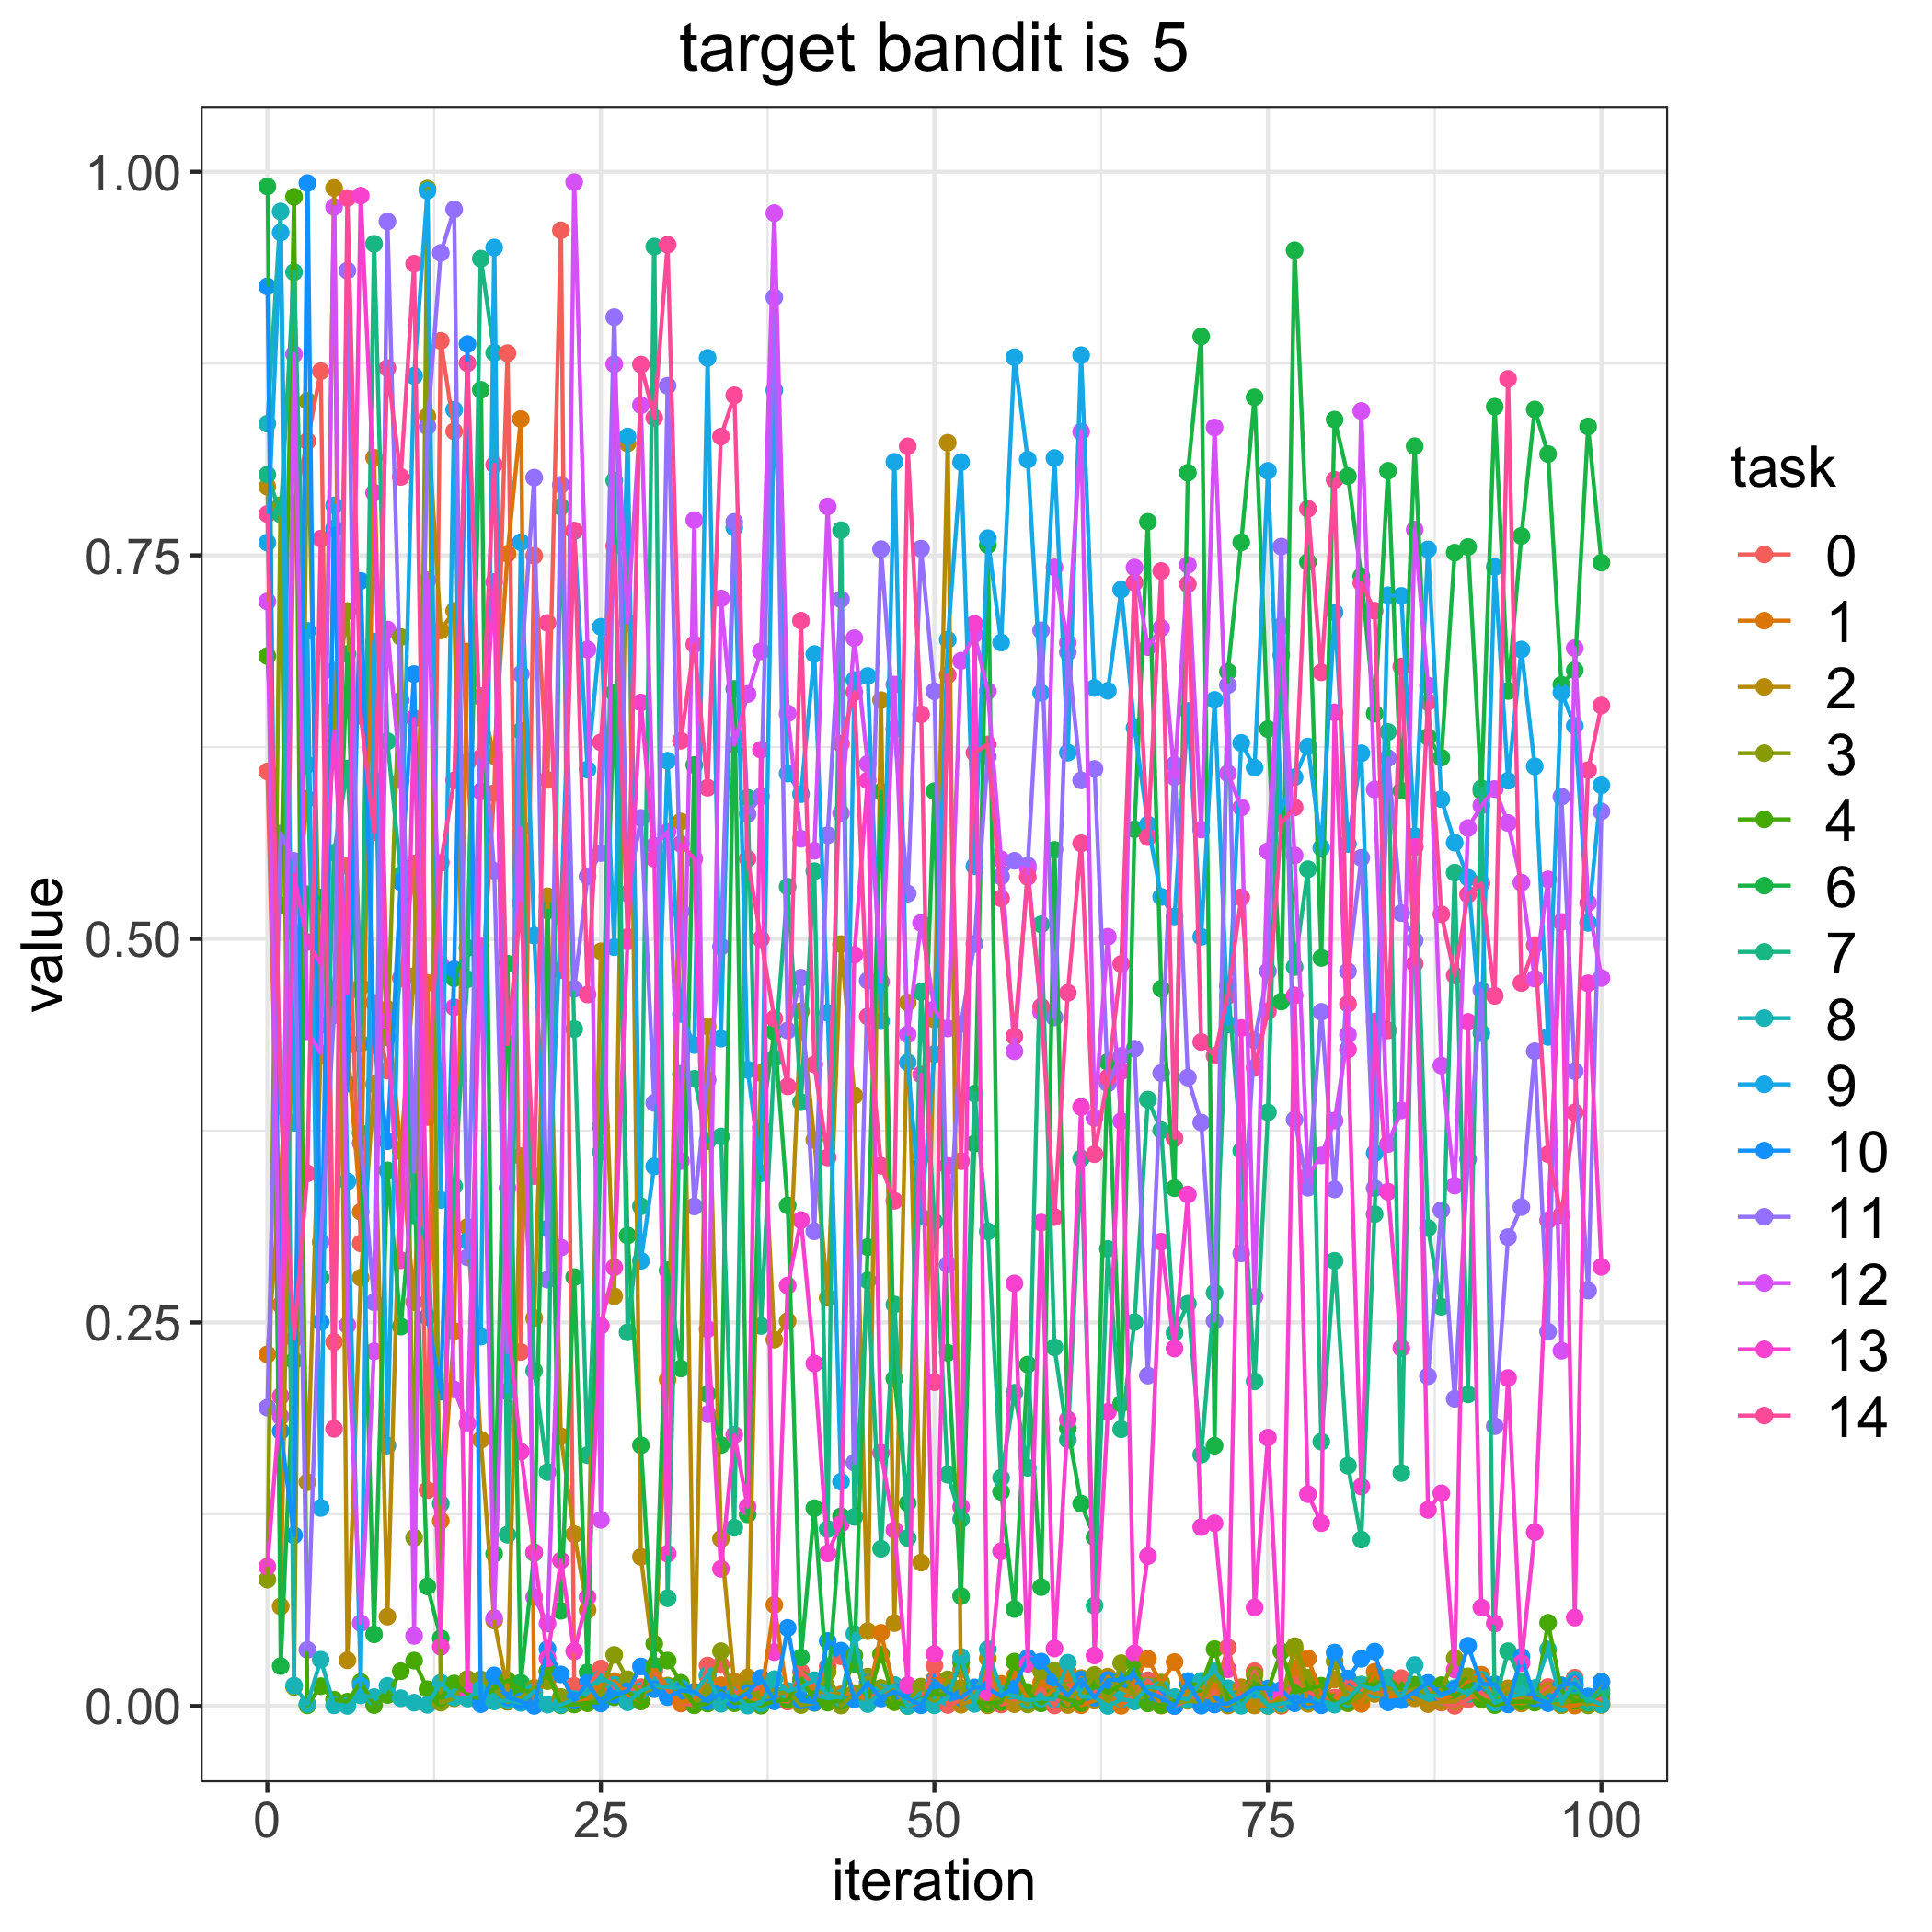

The table this chart was drawn from, first rows:
, 0.0, 1.0, 2.0, 3.0, 4.0, 6.0, 7.0, 8.0, 9.0, 10.0, 11.0, 12.0, 13.0, 14.0
0, 0.6091, 0.2292, 0.7948, 0.08244, 0.6843, 0.9904, 0.8025, 0.8358, 0.7583, 0.9253, 0.1945, 0.7199, 0.09082, 0.7769
1, 0.2615, 0.3443, 0.06493, 0.7827, 0.5217, 0.02601, 0.7766, 0.9741, 0.9604, 0.1792, 0.5688, 0.1886, 0.202, 0.391
2, 0.7839, 0.5042, 0.5382, 0.01248, 0.9837, 0.2251, 0.9346, 0.01327, 0.3801, 0.1112, 0.5509, 0.8811, 0.5416, 0.2395
3, 0.8244, 0.5913, 0.1459, 0.8507, 0.0004303, 0.5291, 0.6134, 0.001277, 0.7008, 0.9926, 0.0366, 0.4398, 0.4979, 0.3472
4, 0.87, 0.4829, 0.4242, 0.444, 0.01294, 0.5269, 0.2794, 0.03018, 0.1291, 0.2503, 0.3025, 0.4254, 0.4839, 0.7609
5, 0.2373, 0.6748, 0.9894, 0.6485, 0.004112, 0.4549, 0.5562, 0.0004679, 0.7825, 0.7674, 0.4503, 0.9771, 0.6353, 0.1807
6, 0.5475, 0.4304, 0.02981, 0.7137, 0.002839, 0.6857, 0.611, 6.795851285330564e-05, 0.3419, 0.4056, 0.9356, 0.2482, 0.4647, 0.9829
7, 0.3015, 0.3221, 0.2792, 0.4687, 0.01563, 0.3733, 0.4318, 0.006932, 0.01336, 0.7333, 0.3669, 0.05403, 0.9844, 0.6454
8, 0.4583, 0.8136, 0.4053, 0.6035, 0.0005857, 0.0467, 0.9531, 0.005812, 0.6938, 0.431, 0.2632, 0.2312, 0.7908, 0.5695
9, 0.4142, 0.4543, 0.05825, 0.4358, 0.007138, 0.3491, 0.6288, 0.01315, 0.1698, 0.3681, 0.9676, 0.7016, 0.4466, 0.8721
10, 0.4744, 0.3628, 0.3616, 0.6967, 0.02269, 0.2473, 0.5418, 0.005065, 0.5372, 0.537, 0.6555, 0.6034, 0.2906, 0.8011
11, 0.5491, 0.2633, 0.4758, 0.1097, 0.0296, 0.3465, 0.3198, 0.002196, 0.867, 0.6726, 0.3483, 0.04568, 0.6438, 0.9401
12, 0.1407, 0.4713, 0.8406, 0.9891, 0.01095, 0.07797, 0.3024, 0.0007643, 0.9876, 0.2537, 0.834, 0.7338, 0.2958, 0.3839
13, 0.8898, 0.1207, 0.701, 0.002204, 0.005324, 0.04423, 0.1319, 0.01518, 0.3298, 0.2049, 0.9471, 0.4831, 0.03855, 0.5496
14, 0.8308, 0.2443, 0.7138, 0.005056, 0.01471, 0.4743, 0.3388, 0.005707, 0.8449, 0.4802, 0.9755, 0.2063, 0.4554, 0.6033
15, 0.6151, 0.6873, 0.3123, 0.01766, 0.007781, 0.4941, 0.4737, 0.004882, 0.3031, 0.8877, 0.2924, 0.1841, 0.01009, 0.8752
16, 0.4595, 0.6575, 0.1735, 0.01733, 0.004383, 0.8579, 0.9433, 0.01122, 0.2408, 0.001212, 0.6582, 0.4958, 0.5962, 0.6181
17, 0.595, 0.6192, 0.0557, 0.01076, 0.01141, 0.09922, 0.882, 0.003011, 0.9506, 0.01996, 0.5443, 0.05727, 0.7326, 0.809
18, 0.8817, 0.751, 0.01054, 0.002734, 0.01671, 0.4838, 0.1117, 0.00367, 0.205, 0.005664, 0.2305, 0.3376, 0.2536, 0.4314
19, 0.2308, 0.8388, 0.3584, 0.005712, 0.01075, 0.01523, 0.6355, 0.002033, 0.7585, 0.00309, 0.6726, 0.572, 0.1658, 0.5234
20, 0.7497, 0.004121, 0.2528, 0.01184, 0.008639, 0.09969, 0.2186, 0.009662, 0.5022, 6.913861500160144e-05, 0.8006, 0.07097, 0.1003, 0.3454
21, 0.6037, 0.02295, 0.5278, 0.0162, 0.02249, 0.5185, 0.1525, 0.0009151, 0.3112, 0.03712, 0.2778, 0.05375, 0.03104, 0.7059
22, 0.9618, 0.003871, 0.1758, 0.005877, 0.0004008, 0.06205, 0.7816, 0.0007994, 0.5145, 0.02058, 0.796, 0.2988, 0.0949, 0.4796
23, 0.01311, 0.001349, 0.112, 0.001022, 0.001124, 0.2795, 0.4412, 0.004527, 0.7658, 0.003547, 0.4674, 0.9933, 0.03563, 0.7661
24, 0.01134, 0.004367, 0.0625, 0.001845, 0.002038, 0.02193, 0.1635, 0.01153, 0.6104, 0.0152, 0.5408, 0.6886, 0.07097, 0.4638
25, 0.02444, 0.0137, 0.4919, 0.007286, 0.002476, 0.3779, 0.3611, 0.0181, 0.7034, 0.001683, 0.556, 0.1213, 0.2479, 0.6281
26, 0.01181, 0.01624, 0.2671, 0.03331, 0.005709, 0.6604, 0.7988, 0.01385, 0.4946, 0.007238, 0.9053, 0.8746, 0.2859, 0.756
27, 0.01043, 0.007126, 0.823, 0.01744, 0.009593, 0.3067, 0.2436, 0.002443, 0.8274, 0.009757, 0.5296, 0.7062, 0.4983, 0.5012
28, 0.0123, 0.00302, 0.09719, 0.008588, 0.003113, 0.1699, 0.3257, 0.009747, 0.2901, 0.02579, 0.5789, 0.8479, 0.6541, 0.8744
29, 0.02272, 0.02528, 0.02636, 0.01161, 0.04057, 0.02579, 0.9512, 0.01349, 0.3517, 0.01094, 0.3931, 0.5607, 0.5523, 0.8396
30, 0.01027, 0.01154, 0.2127, 0.01332, 0.02961, 0.284, 0.07026, 0.01221, 0.6161, 0.00584, 0.8605, 0.5698, 0.0993, 0.9525
31, 0.001635, 0.002014, 0.5765, 0.009748, 0.01508, 0.22, 0.412, 0.01176, 0.451, 0.009946, 0.5179, 0.3551, 0.5619, 0.6292
32, 0.0006135, 0.004181, 0.006588, 0.00161, 0.0004733, 0.6133, 0.4088, 0.008162, 0.4308, 0.009325, 0.3256, 0.773, 0.5523, 0.692
33, 0.02642, 0.01917, 0.443, 0.008186, 0.001571, 0.2033, 0.3682, 0.02028, 0.8787, 0.002965, 0.4079, 0.1902, 0.2457, 0.5985
34, 0.02678, 0.01358, 0.109, 0.03572, 0.00951, 0.1701, 0.3712, 0.001441, 0.4349, 0.008426, 0.4949, 0.7219, 0.08942, 0.8274
35, 0.008463, 0.01585, 0.01435, 0.004228, 0.001791, 0.6629, 0.1162, 0.006631, 0.7681, 0.003536, 0.7718, 0.6267, 0.1767, 0.8543
36, 0.009499, 0.002322, 0.01865, 0.01094, 0.003217, 0.1249, 0.5919, 0.0002439, 0.4147, 0.008449, 0.5814, 0.6596, 0.1298, 0.5522
37, 0.01229, 0.005968, 0.4125, 0.004785, 0.0001978, 0.377, 0.2477, 0.001655, 0.3472, 0.01824, 0.5928, 0.6875, 0.6233, 0.4999
38, 0.004466, 0.06592, 0.2388, 0.007357, 0.0033, 0.4395, 0.4222, 0.01749, 0.8576, 0.003103, 0.9181, 0.973, 0.03514, 0.4481
39, 0.002865, 0.005316, 0.2509, 0.009432, 0.004025, 0.3262, 0.534, 0.00978, 0.6077, 0.05093, 0.4403, 0.6469, 0.274, 0.4039
40, 0.02227, 0.01482, 0.453, 0.0005968, 0.01745, 0.03168, 0.3936, 0.01248, 0.5944, 0.003599, 0.4747, 0.5652, 0.3167, 0.7074
41, 0.01312, 0.01226, 0.369, 0.002028, 0.004446, 0.1289, 0.5441, 0.0168, 0.6857, 0.002249, 0.3094, 0.5574, 0.2232, 0.4182
42, 0.02592, 0.007665, 0.2661, 0.02225, 0.002234, 0.01004, 0.1153, 0.007463, 0.4517, 0.04241, 0.5676, 0.7819, 0.09946, 0.3575
43, 0.03244, 0.007612, 0.4966, 0.0003334, 0.003482, 0.1236, 0.7664, 0.005291, 0.1462, 0.03606, 0.7212, 0.5819, 0.1188, 0.6272
44, 0.007746, 0.008375, 0.3979, 0.008177, 0.03299, 0.0275, 0.1233, 0.04699, 0.6687, 0.004353, 0.1586, 0.696, 0.4896, 0.6608
45, 0.004538, 0.003368, 0.04881, 0.01923, 0.002791, 0.2991, 0.2774, 0.00127, 0.6714, 0.01503, 0.4728, 0.6141, 0.6033, 0.4495
46, 0.00909, 0.04772, 0.6556, 0.01171, 0.03366, 0.5959, 0.1025, 0.008846, 0.4464, 0.004904, 0.754, 0.4719, 0.1651, 0.3521
47, 0.01201, 0.01079, 0.05407, 0.002526, 0.002731, 0.2133, 0.2617, 0.01371, 0.8109, 0.009354, 0.6368, 0.6658, 0.1147, 0.3293
48, 0.001711, 0.000179, 0.4585, 0.003768, 7.692189398893151e-05, 0.1323, 0.1095, 0.0001144, 0.4195, 0.004919, 0.5295, 0.4378, 0.01361, 0.8211
49, 0.004097, 0.002236, 0.09347, 0.01266, 0.004789, 0.3579, 0.4654, 0.004238, 0.3188, 0.0005129, 0.7543, 0.5104, 0.4116, 0.6464
50, 0.0264, 0.0174, 0.4475, 0.0008805, 0.00764, 0.5963, 0.3156, 0.0004716, 0.4249, 0.01655, 0.6614, 0.4541, 0.03396, 0.2111
51, 0.0006909, 0.0166, 0.8234, 0.0174, 0.007272, 0.2302, 0.1507, 0.005424, 0.695, 0.008632, 0.2878, 0.4416, 0.3521, 0.672
52, 0.003572, 0.0239, 0.0008429, 0.01171, 0.02849, 0.07163, 0.1217, 0.03195, 0.8107, 0.00537, 0.4446, 0.6813, 0.1297, 0.3551
53, 0.01142, 0.006909, 0.004029, 0.005488, 0.002596, 0.3666, 0.3992, 0.001385, 0.5474, 0.01213, 0.4967, 0.6986, 0.7053, 0.6213
54, 0.01996, 0.0004511, 0.03102, 0.0007378, 0.001731, 0.7567, 0.3093, 0.03698, 0.7612, 0.01148, 0.6187, 0.6616, 0.006014, 0.6267
55, 0.001006, 0.01448, 0.005102, 0.006118, 0.002543, 0.1396, 0.1487, 0.009426, 0.6932, 0.006365, 0.5406, 0.5517, 0.1008, 0.5265
56, 0.003347, 0.01938, 0.001216, 0.00668, 0.02892, 0.06323, 0.2042, 0.006067, 0.8791, 0.01278, 0.5509, 0.4267, 0.2754, 0.4364
57, 0.004507, 0.005109, 0.00629, 0.001008, 0.009093, 0.2226, 0.1553, 0.003634, 0.8124, 0.03133, 0.5479, 0.5459, 0.0275, 0.5404
58, 0.01148, 0.01529, 0.002831, 0.02259, 0.001735, 0.07748, 0.5095, 0.004854, 0.6604, 0.02895, 0.7011, 0.4522, 0.3151, 0.4558
59, 0.0003505, 0.0103, 0.01142, 0.02309, 0.007409, 0.558, 0.2338, 0.004337, 0.8134, 0.01648, 0.4488, 0.7421, 0.03747, 0.3187
... 41 more rows
